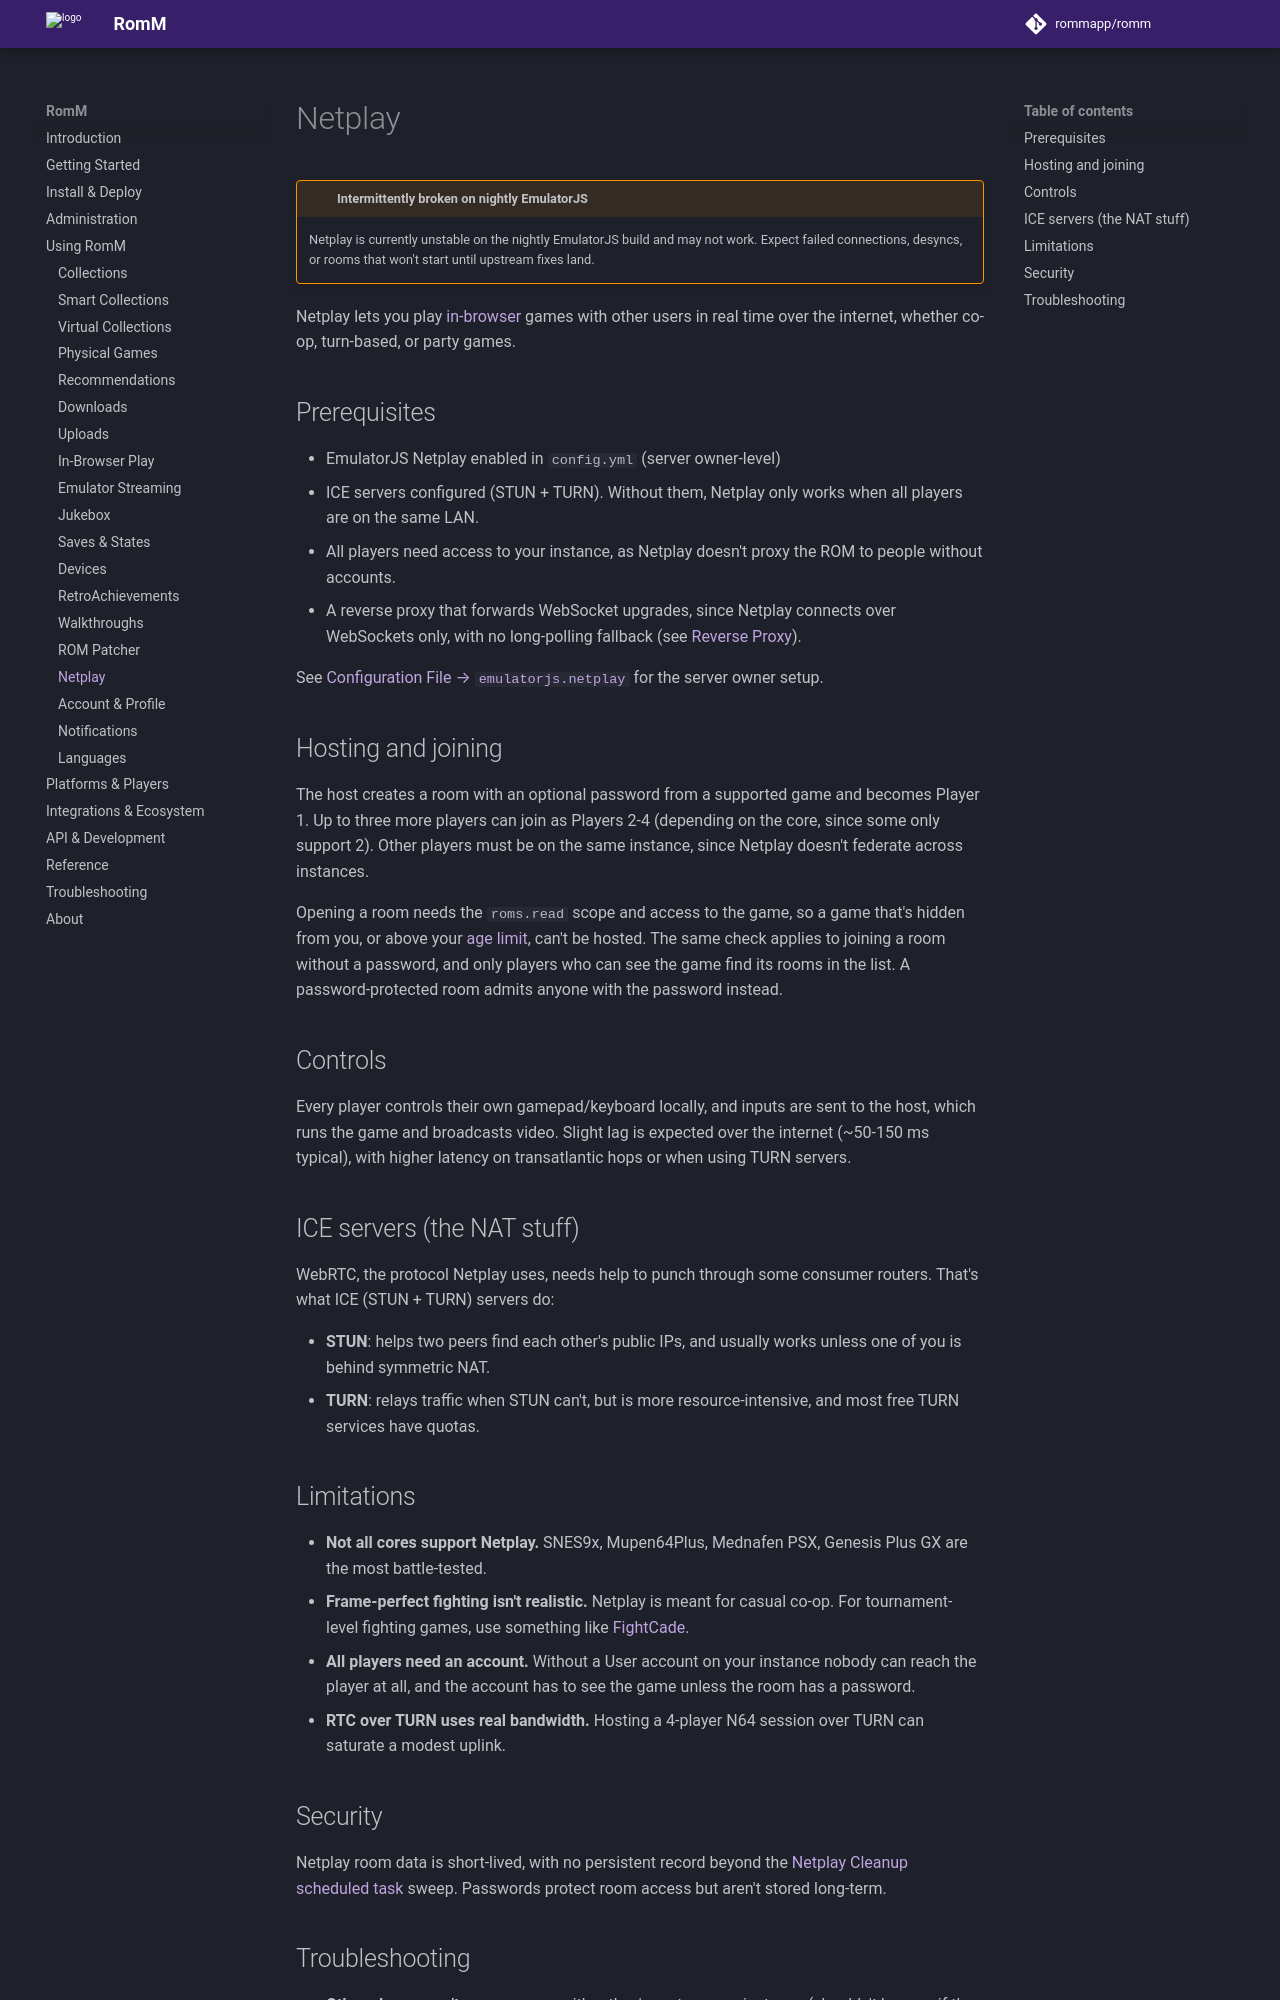

repository: rommapp/docs · page: 5.4.0/using/netplay/index.html · generator: mkdocs

---
title: Netplay
description: Play games with friends in real time
---

# Netplay

<!-- prettier-ignore -->
!!! warning "Intermittently broken on nightly EmulatorJS"
    Netplay is currently unstable on the nightly EmulatorJS build and may not work. Expect failed connections, desyncs, or rooms that won't start until upstream fixes land.

Netplay lets you play [in-browser](in-browser-play/emulatorjs.md) games with other users in real time over the internet, whether co-op, turn-based, or party games.

## Prerequisites

- EmulatorJS Netplay enabled in `config.yml` (server owner-level)
- ICE servers configured (STUN + TURN). Without them, Netplay only works when all players are on the same LAN.
- All players need access to your instance, as Netplay doesn't proxy the ROM to people without accounts.
- A reverse proxy that forwards WebSocket upgrades, since Netplay connects over WebSockets only, with no long-polling fallback (see [Reverse Proxy](../install/reverse-proxy.md)).

See [Configuration File → `emulatorjs.netplay`](../reference/configuration-file.md#emulatorjsnetplay) for the server owner setup.

## Hosting and joining

The host creates a room with an optional password from a supported game and becomes Player 1. Up to three more players can join as Players 2-4 (depending on the core, since some only support 2). Other players must be on the same instance, since Netplay doesn't federate across instances.

Opening a room needs the `roms.read` scope and access to the game, so a game that's hidden from you, or above your [age limit](../administration/parental-controls.md), can't be hosted. The same check applies to joining a room without a password, and only players who can see the game find its rooms in the list. A password-protected room admits anyone with the password instead.

## Controls

Every player controls their own gamepad/keyboard locally, and inputs are sent to the host, which runs the game and broadcasts video. Slight lag is expected over the internet (~50-150 ms typical), with higher latency on transatlantic hops or when using TURN servers.

## ICE servers (the NAT stuff)

WebRTC, the protocol Netplay uses, needs help to punch through some consumer routers. That's what ICE (STUN + TURN) servers do:

- **STUN**: helps two peers find each other's public IPs, and usually works unless one of you is behind symmetric NAT.
- **TURN**: relays traffic when STUN can't, but is more resource-intensive, and most free TURN services have quotas.

## Limitations

- **Not all cores support Netplay.** SNES9x, Mupen64Plus, Mednafen PSX, Genesis Plus GX are the most battle-tested.
- **Frame-perfect fighting isn't realistic.** Netplay is meant for casual co-op. For tournament-level fighting games, use something like [FightCade](https://www.fightcade.com/).
- **All players need an account.** Without a User account on your instance nobody can reach the player at all, and the account has to see the game unless the room has a password.
- **RTC over TURN uses real bandwidth.** Hosting a 4-player N64 session over TURN can saturate a modest uplink.
